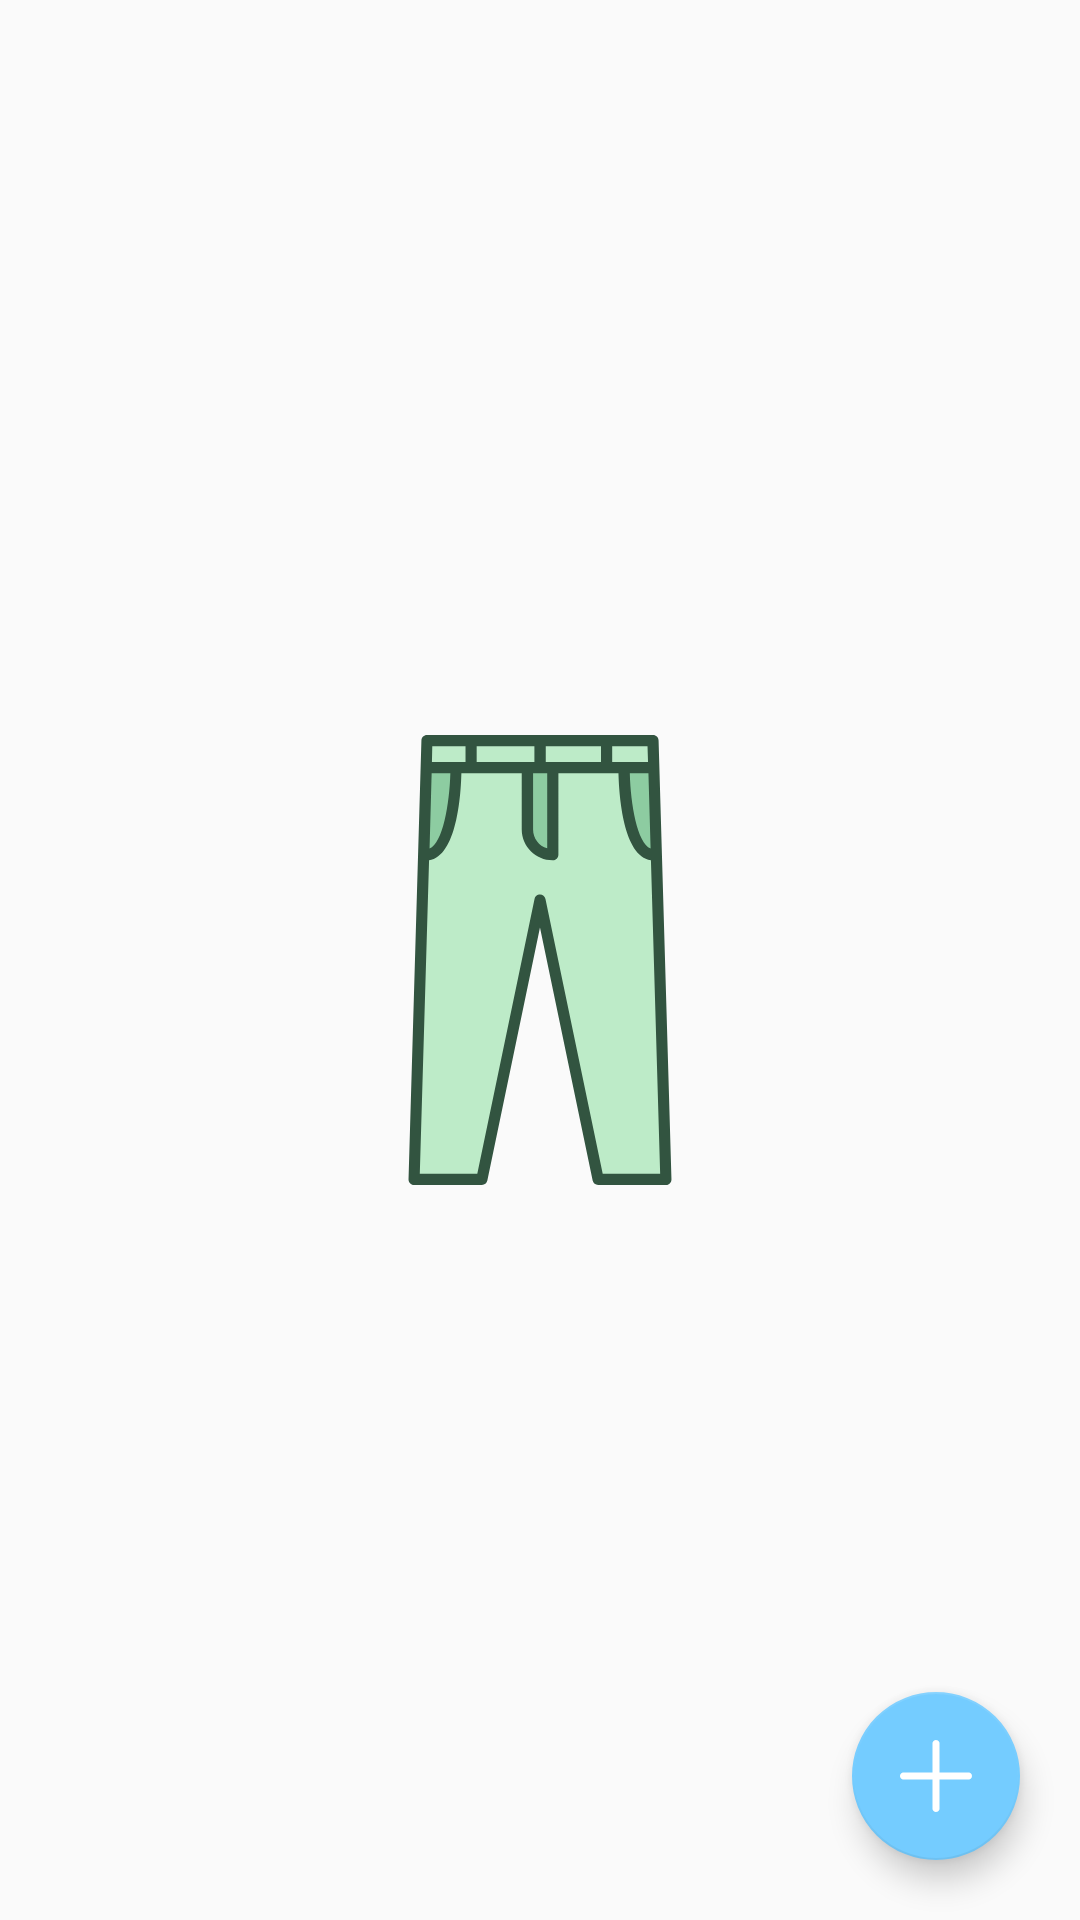

The Android layout XML behind this screen, and the referenced resources:
<!-- AndroidManifest.xml: application theme AppTheme -->
<!-- res/layout/fragment_bottom_wear.xml -->
<?xml version="1.0" encoding="utf-8"?>
<androidx.constraintlayout.widget.ConstraintLayout xmlns:android="http://schemas.android.com/apk/res/android"
    xmlns:app="http://schemas.android.com/apk/res-auto"
    xmlns:tools="http://schemas.android.com/tools"
    android:layout_width="match_parent"
    android:layout_height="match_parent"
    tools:context=".ui.bottomWear.BottomWearFragment">

    <ImageView
        android:id="@+id/ivBottom"
        android:layout_width="wrap_content"
        android:layout_height="wrap_content"
        android:src="@drawable/ic_trousers"
        app:layout_constraintBottom_toBottomOf="@+id/rvBottom"
        app:layout_constraintEnd_toEndOf="@+id/rvBottom"
        app:layout_constraintStart_toStartOf="@+id/rvBottom"
        app:layout_constraintTop_toTopOf="@+id/rvBottom" />

    <androidx.recyclerview.widget.RecyclerView
        android:id="@+id/rvBottom"
        android:layout_width="0dp"
        android:layout_height="0dp"
        android:layout_marginStart="40dp"
        android:layout_marginTop="20dp"
        android:layout_marginEnd="40dp"
        android:layout_marginBottom="20dp"
        app:layout_constraintBottom_toBottomOf="parent"
        app:layout_constraintEnd_toEndOf="parent"
        app:layout_constraintStart_toStartOf="parent"
        app:layout_constraintTop_toTopOf="parent" />

    <com.google.android.material.floatingactionbutton.FloatingActionButton
        android:id="@+id/fbAddBottomWear"
        android:layout_width="wrap_content"
        android:layout_height="wrap_content"
        android:layout_marginEnd="20dp"
        android:layout_marginBottom="20dp"
        android:clickable="true"
        android:src="@drawable/ic_add"
        app:layout_constraintBottom_toBottomOf="parent"
        app:layout_constraintEnd_toEndOf="parent" />

</androidx.constraintlayout.widget.ConstraintLayout>
<!-- resources referenced by this layout -->
<resources>
  <!-- drawable ic_add (drawable) -->
  <vector android:height="20dp" android:viewportHeight="426.66666"
      android:viewportWidth="426.66666" android:width="20dp" xmlns:android="http://schemas.android.com/apk/res/android">
      <path android:fillColor="#FFFFFFFF" android:pathData="m405.332,192h-170.664v-170.668c0,-11.773 -9.559,-21.332 -21.336,-21.332 -11.773,0 -21.332,9.559 -21.332,21.332v170.668h-170.668c-11.773,0 -21.332,9.559 -21.332,21.332 0,11.777 9.559,21.336 21.332,21.336h170.668v170.664c0,11.777 9.559,21.336 21.332,21.336 11.777,0 21.336,-9.559 21.336,-21.336v-170.664h170.664c11.777,0 21.336,-9.559 21.336,-21.336 0,-11.773 -9.559,-21.332 -21.336,-21.332zM405.332,192"/>
  </vector>
  <!-- drawable ic_trousers (drawable) -->
  <vector android:height="150dp" android:viewportHeight="433"
      android:viewportWidth="433" android:width="150dp" xmlns:android="http://schemas.android.com/apk/res/android">
      <path android:fillColor="#BDEBC8" android:pathData="M107.76,5.36L95.32,427.6h65.2l55.96,-268.76l55.96,268.76h65.2L325.2,5.36L107.76,5.36z"/>
      <path android:fillColor="#8DCCA1" android:pathData="M106.36,30.36l-2.24,21.04l2.24,61.84c22.4,2.68 30,-61.84 30,-76.52S106.36,30.36 106.36,30.36z"/>
      <path android:fillColor="#8DCCA1" android:pathData="M206.72,32.48c0,0 0.88,19.72 0,48.84s21.04,36 21.04,36s1.8,-40.84 0,-68.84S206.72,32.48 206.72,32.48z"/>
      <path android:fillColor="#8DCCA1" android:pathData="M327.68,42.48c0.88,-20 -27.76,-9.4 -27.76,-9.4c-0.032,18.277 1.063,36.538 3.28,54.68c3.28,20 24.52,27.76 24.52,27.76S326.8,62.64 327.68,42.48L327.68,42.48z"/>
      <path android:fillColor="#325440" android:pathData="M330.6,5.2c-0.087,-2.898 -2.461,-5.201 -5.36,-5.2H107.76c-2.899,-0.001 -5.273,2.302 -5.36,5.2L90,427.48c-0.088,2.959 2.239,5.429 5.198,5.518c0.054,0.002 0.108,0.002 0.162,0.002h65.2c2.555,0.014 4.765,-1.777 5.28,-4.28l50.64,-243.52l50.68,243.48c0.515,2.503 2.725,4.294 5.28,4.28h65.2c2.96,0.001 5.361,-2.397 5.362,-5.358c0,-0.054 -0.001,-0.108 -0.002,-0.162L330.6,5.2zM322.92,109.2c-12.84,-5.24 -19.28,-42.72 -20,-72.48h17.92L322.92,109.2zM320.44,25.96h-34.48V10.72h34L320.44,25.96zM228.84,25.96h-6.8V10.72h53.16v15.24H228.84zM204.48,25.96h-48.92V10.72h55.56v15.24H204.48zM209.84,36.72h13.6v72.36c-8.061,-2.389 -13.593,-9.793 -13.6,-18.2V36.72zM144.84,10.72v15.24h-32.32l0.32,-15.24H144.84zM112.24,36.72h18c-0.88,29.76 -7.28,67.24 -20,72.48L112.24,36.72zM276.84,422.24l-55.08,-264.52c-0.569,-2.905 -3.386,-4.799 -6.291,-4.229c-2.138,0.419 -3.81,2.091 -4.229,4.229l-55.08,264.52h-55.32l8.92,-301.76c26.6,-4 30.64,-62.2 31.08,-83.76h58.08v54.16c0.11,16.427 13.493,29.667 29.92,29.6c2.96,0 5.36,-2.4 5.36,-5.36v-78.4H292c0.6,21.56 4.64,80 31.24,83.68l8.88,301.84H276.84z"/>
  </vector>
  <style name="AppTheme" parent="Theme.AppCompat.Light.DarkActionBar">
          
          <item name="colorPrimary">@color/colorPrimary</item>
          <item name="colorPrimaryDark">@color/colorPrimaryDark</item>
          <item name="colorAccent">@color/colorAccent</item>
      </style>
  <color name="colorPrimary">#359bdb</color>
  <color name="colorPrimaryDark">#006da9</color>
  <color name="colorAccent">#74ccff</color>
</resources>
